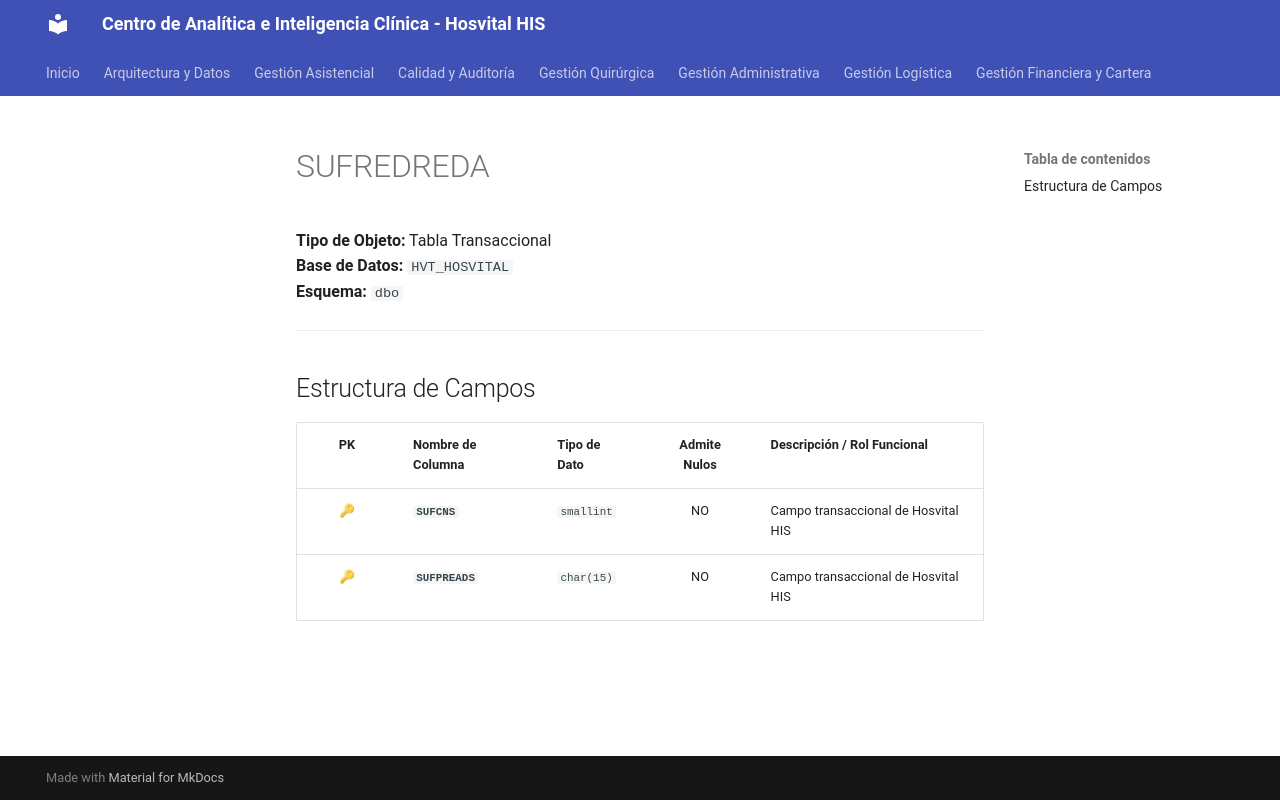

repository: SoporteSaludtech/superset-docs · page: diccionario-general/SUFREDREDA/index.html · generator: mkdocs

# SUFREDREDA

**Tipo de Objeto:** Tabla Transaccional  
**Base de Datos:** `HVT_HOSVITAL`  
**Esquema:** `dbo`

---

## Estructura de Campos

| PK | Nombre de Columna | Tipo de Dato | Admite Nulos | Descripción / Rol Funcional |
| :-: | :--- | :--- | :-: | :--- |
| 🔑 | **`SUFCNS`** | `smallint` | NO | Campo transaccional de Hosvital HIS |
| 🔑 | **`SUFPREADS`** | `char(15)` | NO | Campo transaccional de Hosvital HIS |
